Run: headless pygame with SDL's dummy video driver; simulated clock (each Clock.tick advances the game by its frame time, no real sleeping); random seed 0; keys injected as events and as key.get_pressed() state; mouse plan: one left click at the window centre at the start of phase 2, then a move to the lower-right quarter at the start of phase 3.
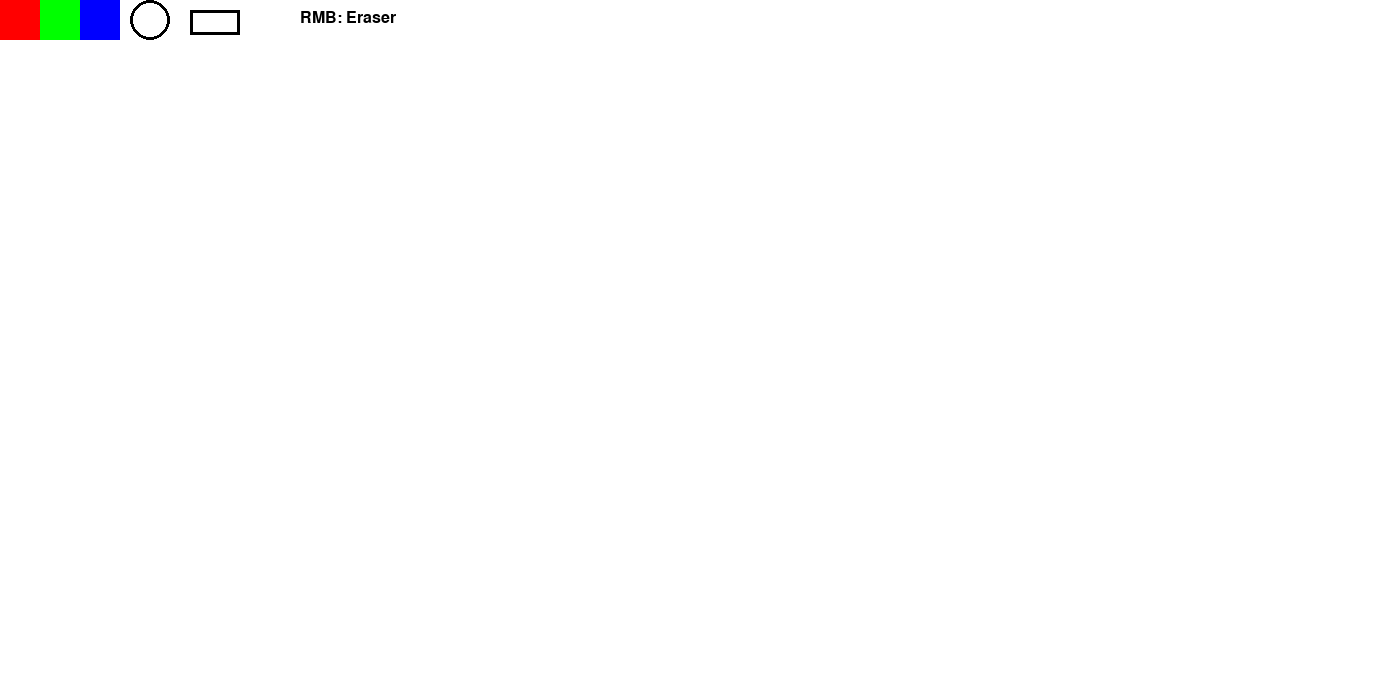
Frame 1 of 4 · flips 1–60 · no input
Frame 2 of 4 · flips 61–180 · clicked the window centre · tapped SPACE, RETURN · held RIGHT (→), D · screen unchanged from frame 1, image omitted
Frame 3 of 4 · flips 181–300 · moved the mouse to the lower-right quarter · held DOWN (↓), S · screen unchanged from frame 2, image omitted
Frame 4 of 4 · flips 301–420 · held LEFT (←), A, UP (↑), W · screen unchanged from frame 3, image omitted

The pygame program that drew these frames:

import pygame

pygame.init()
WIDTH = 1400
HEIGHT = 700
screen = pygame.display.set_mode((WIDTH, HEIGHT))

colorBLACK = (0, 0, 0)
colorWHITE = (255, 255, 255)
colorRED = (255, 0, 0)
colorGREEN = (0, 255, 0)
colorBLUE = (0, 0, 255)

colors = [colorRED, colorGREEN, colorBLUE]

# Only 2 shapes now: circle and rectangle
figures = ["circle", "rectangle"]
current_color = colorWHITE
current_figure = "circle"

LMBpressed = False
RMBpressed = False
SIZE = 10

screen.fill(colorWHITE)
font = pygame.font.SysFont("Verdana", 24)
running = True

while running:
    for event in pygame.event.get():
        if event.type == pygame.QUIT:
            running = False
        if event.type == pygame.MOUSEBUTTONDOWN:
            if event.button == 1:
                LMBpressed = True
            elif event.button == 3:
                RMBpressed = True
        if event.type == pygame.MOUSEBUTTONUP:
            if event.button == 1:
                LMBpressed = False
            elif event.button == 3:
                RMBpressed = False
        if event.type == pygame.KEYDOWN:
            if event.key == pygame.K_EQUALS:
                SIZE += 1
            elif event.key == pygame.K_MINUS:
                SIZE = max(1, SIZE - 1)

    # Color buttons
    color_boxes = []
    for i, col in enumerate(colors):
        rect = pygame.draw.rect(screen, col, (i * 40, 0, 40, 40))
        color_boxes.append((rect, col))

    # Shape buttons
    circle_rect = pygame.draw.circle(screen, colorBLACK, (150, 20), 20, 3)
    rectangle_rect = pygame.draw.rect(screen, colorBLACK, (190, 10, 50, 25), 3)

    # Eraser label
    pygame.draw.rect(screen, colorWHITE, (300, 0, 200, 40))
    eraser_label = font.render("RMB: Eraser", True, colorBLACK)
    screen.blit(eraser_label, (300, 10))

    pos = pygame.mouse.get_pos()
    click = pygame.mouse.get_pressed()

    if click[0]:
        for rect, col in color_boxes:
            if rect.collidepoint(pos):
                current_color = col
        if circle_rect.collidepoint(pos):
            current_figure = "circle"
        elif rectangle_rect.collidepoint(pos):
            current_figure = "rectangle"

    if LMBpressed or RMBpressed:
        draw_color = colorWHITE if RMBpressed else current_color
        if current_figure == "circle":
            pygame.draw.circle(screen, draw_color, pos, SIZE)
        elif current_figure == "rectangle":
            pygame.draw.rect(screen, draw_color, (pos[0], pos[1], SIZE * 2, SIZE))

    pygame.display.flip()

pygame.quit()
